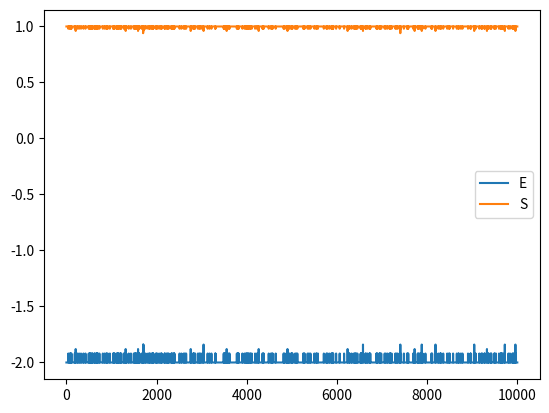
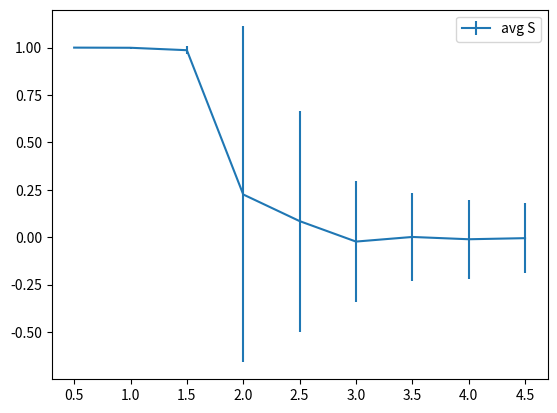

These figures' Python source, in order:
#!/usr/bin/env python
# coding: utf-8

# In this lab we will look at modeling an Ising system with Monte Carlo.

# # Ising Model 
# 
# The Ising model is a lattice of $k$ interacting sites. Each site has a spin $\sigma_k$ which can have a value of +1 or -1. The spins are allowed to interact with their nearest-neighbor spins. The Hamiltonian for the system is given by:
# 
# $$
# H(\sigma)=-\sum_{\langle i j\rangle} J_{i j} \sigma_{i} \sigma_{j}
# $$
# 
# where $\langle i j\rangle$ indicate a sum over only nearest neighbors.
# The interaction between spins is captured in $J$.
# (If $J$, is positive the system will behave ferromagnetically while a negative $J$ favors antiferromagnetic interactions. (maybe this sentence will be better in the conclusions?))
# 
# We will start by introducing some code for this model. 




## think about umbrella sampling between points
## 1-D
## 2-D phase transitions. Given equations, but not derived in class. Expectd 1/2, but actual answer is 1/8th


# To begin, we provide a python class for you to add your functions to. This will help keep variables organized. Initial functions have been provided to initialize your model, print the data, and plot the model.

import numpy as np
import matplotlib.pyplot as plt




class IsingModel:
    """
    Store attributes of an Ising lattice model
    Provide abstractions to conveniently manipulate lattice for simulations
    """
    def __init__(self, M, N, J, h=0):
        """
        Initialization.

        parameters:
            lattice is M by N sites
            M: size of first dimension
            N: size of second dimension
            J: interaction between neighbors (units: kT)
            h: background (external) field (units: kT)
        """
        # store parameters for convenience:
        #   energetic parameters
        self.J = J
        self.h = h

        #   size of lattice
        self.M = M
        self.N = N

        # We will store the lattice as an M by N array of -1 or 1
        # initialize each site as -1 or 1 with equal probability

        # The np.random.randint initializes random ints 
        # but does not include the high value so this initializes a 
        # matrix of -1 and 0's 
        lattice_state = np.random.randint(-1, high=1, size=(M, N))
        # then we change all the zeros to ones so we have a 
        # matrix of -1 and 1
        lattice_state[lattice_state == 0] = 1
        self.lattice_state = lattice_state
    
    def print_params(self):
        """
        Print lattice attributes
        """
        print("\t{:d} by {:d} lattice".format((self.M, self.N)))
        print("\tJ = {: 8.6f}   (positive means a favorable interaction)".format(self.J))
        print("\th = {: 8.6f}   (external field aligned with spins)".format(self.h))

    def plot_lattice(self):
        """
        Plot lattice configuration
        """
        plt.figure()

        imgplot = plt.imshow(self.lattice_state)
        imgplot.set_interpolation('none')

        plt.xticks(range(self.N))
        plt.yticks(range(self.M))

        for i in range(self.N+1):
            plt.plot([i-0.5, i-0.5], [0-0.5, self.M-0.5], color='black')
        for j in range(self.M+1):
            plt.plot([0-0.5, self.N-0.5], [j-0.5, j-0.5], color='black')

        plt.show()





class IsingModel(IsingModel):
    def flip_spin(self, i, j):
       """
       Flip spin (i, j)
       i.e. -1 ---> 1
             1 ---> -1
       """
       self.lattice_state[i, j] = - self.lattice_state[i, j]





## Add simple test here to make sure they are interacting with class correctly. 
# a = IsingModel(3, 3, 1.0, 0.0)
# a.plot_lattice()




class IsingModel(IsingModel):
  def calculate_energy_of_site(self, i, j):
      """
      Calculate energy of spin (i, j)
      
      Periodic boundary conditions implemented
      """
      spin_here = self.lattice_state[i, j]  # value of spin here
      
      # value of spin above, below, left, and right of spin (i, j)
      # for each, if on boundary, we wrap around to the other side
      # of the lattice for periodic boundary conditions
      if j == 0:
          spin_above = self.lattice_state[i, self.N - 1]
      else:
          spin_above = self.lattice_state[i, j - 1]
      
      if j == self.N - 1:
          spin_below = self.lattice_state[i, 0]
      else:
          spin_below = self.lattice_state[i, j + 1]
          
      if i == self.M - 1:
          spin_right = self.lattice_state[0, j]
      else:
          spin_right = self.lattice_state[i + 1, j]
      
      if i == 0:
          spin_left = self.lattice_state[self.M - 1, j]
      else:
          spin_left = self.lattice_state[i - 1, j]
      
      return - self.h * spin_here - self.J * spin_here * (spin_above + spin_below + spin_left + spin_right)





## add test here for correct behavior

class IsingModel(IsingModel):
  def calculate_total_spin(self):
      """
      Calculate total spin of the lattice
      """
      return np.sum(self.lattice_state)

class IsingModel(IsingModel):
  def calculate_total_spin_per_spin(self):
      """
      Calculate total spin of the lattice
      """
      return self.calculate_total_spin() / (self.M * self.N)

class IsingModel(IsingModel):
  def calculate_total_energy(self):
      """
      Calculate total energy of the lattice
      """
      E = 0.0
      for i in range(self.M):
          for j in range(self.N):
              E += self.calculate_energy_of_site(i, j)
      # factor of two for overcounting neighboring interactions.
      # but then need to add back -1/2 h \sum s_i 
      return (E  - (self.h * self.calculate_total_spin()))/2.0


class IsingModel(IsingModel):
  def calculate_total_energy_per_spin(self):
      """
      Calculate energy of lattice normalized by the number of spins
      """
      return self.calculate_total_energy() / (self.M * self.N)



# # Monte Carlo Simulations
# 
# Theoretically, we have made a very simple model for describing interacting systems. 
# Additionally, we can now start to use this model for predicting observables. 
# For example, for the expectation value of the energy of an $M*N$ lattice, the expectation value would be
# 
# $$
# \langle E\rangle=\sum_{\alpha} E(\alpha) P(\alpha)
# $$
# 
# where $E(\alpha)$ is the energy of a fixed state $\alpha$, and  $P(\alpha)$ is the probability of being in that fixed state.
# However, the number of fixed states grows as $2^{(N*M)}$ where $N*M$ is the total number of lattice points.
# This quickly becomes impractical as the lattice size grows.
# 
# To deal with this, we use Monte Carlo sampling to sample states $\alpha$ with probability $P(\alpha)$.

# #References:
# 
# code: https://github.com/CorySimon/IsingModel/blob/master/Ising%20Model.ipynb 
#     
# theory: https://arxiv.org/pdf/0803.0217.pdf

class Calculation ():
    def __init__(self, ising_model, kT = 1, num_equil_sweeps = 1000, num_sweeps = 1000):
        """
        Initializing 
        """
        self.num_equil_sweeps = num_equil_sweeps
        self.num_sweeps = num_sweeps
        self.kT = kT
        self.ising_model = ising_model

        self.energies_list = []
        self.total_spin_list = []
        
    
    def sweep(self):
        for site_i in range(self.ising_model.M):
            for site_j in range(self.ising_model.N):
                E_old = self.ising_model.calculate_energy_of_site(site_i, site_j)
                # flip spin i and j
                self.ising_model.flip_spin(site_i,site_j)
                # calculate updated energy
                E_new = self.ising_model.calculate_energy_of_site(site_i, site_j)
                # Monte Carlo step 
                if np.random.random() <= np.exp(-(E_new - E_old)/ self.kT):
                    # accept move
                    E_old = E_new
                else:
                    # reject move
                    # flip spin i and j back
                    self.ising_model.flip_spin(site_i,site_j)
                    
    def record_observables(self):
        #calculate total energy
        e = self.ising_model.calculate_total_energy_per_spin()
        self.energies_list.append(e)

        #calculate total s2
        s = self.ising_model.calculate_total_spin_per_spin()
        self.total_spin_list.append(s)
        
    def get_average_energy(self):
        return np.mean(self.energies_list)
    
    def get_std_energy(self):
        return np.std(self.energies_list)
    
    def get_average_spin(self):
        return np.mean(self.total_spin_list)

    def get_std_spin(self):
        return np.std(self.total_spin_list)

    def run_calculation(self):
        for sweep in range(self.num_equil_sweeps):
            self.sweep()
        for sweep in range(self.num_sweeps):
            self.sweep()
            self.record_observables()

a = IsingModel(10, 10, 1, h=0)
a2 = Calculation(a, kT=1, num_sweeps=10000)
a2.run_calculation()


plt.figure()
plt.plot(range(a2.num_sweeps), a2.energies_list,label ='E')
plt.plot(range(a2.num_sweeps), a2.total_spin_list,label ='S')
print(np.average(a2.energies_list))
print(np.average(a2.total_spin_list))
plt.legend()
plt.show()
plt.savefig('sweeps_es.png',dpi=300)

kT_list = np.arange(0.5,5.0,0.5)
avg_s_list = []
std_s_list = []
a = IsingModel(10, 10, 1, h=0)
for kT in kT_list:
    a2 = Calculation(a, kT=kT, num_sweeps=1000)
    a2.run_calculation()
    avg_s_list.append(a2.get_average_spin())
    std_s_list.append(a2.get_std_spin())
plt.figure()
plt.errorbar(kT_list, avg_s_list,std_s_list,label ='avg S')
plt.legend()
plt.show()
plt.savefig('kt_avg_s.png',dpi=300)
                    